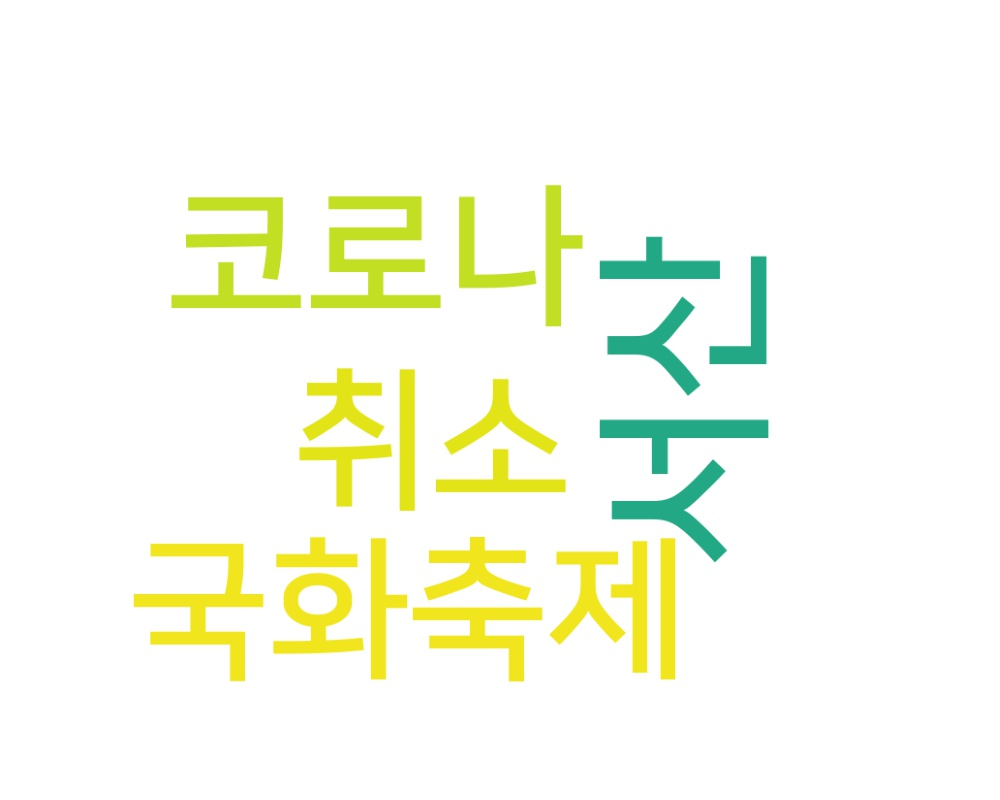

The data file committed next to this chart (first rows):
word, count
서산, 1
국화축제, 1
코로나, 1
취소, 1
